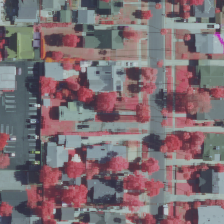

Data behind this chart, as committed beside it:
treeID, x, y
6490, 170, 3
26330, 170, 218
26331, 146, 187
26332, 171, 205
26333, 170, 188
26334, 170, 171
26335, 146, 145
26336, 170, 153
26337, 170, 136
26338, 145, 120
26339, 145, 107
26340, 171, 118
26341, 170, 102
26342, 170, 85
26343, 170, 68
26344, 145, 89
26345, 170, 51
26346, 170, 34
26347, 145, 25
26348, 145, 6
31014, 170, 144
44733, 146, 165
46669, 146, 220
51276, 145, 75
65600, 144, 16
78283, 145, 54
